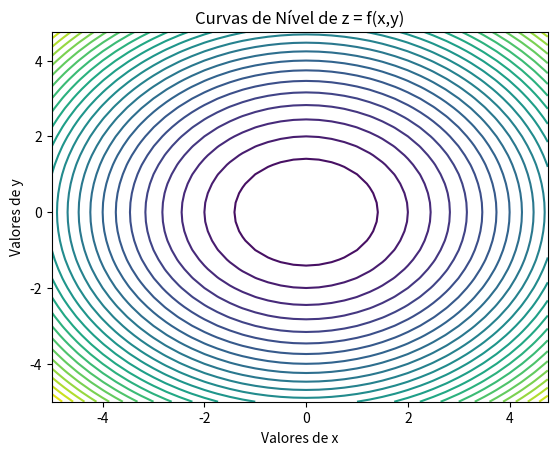

Reproduce this figure in Python.
# -*- coding: utf-8 -*-
"""
Created on Mon Mar 25 15:31:35 2019

INSTITUTO FEDERAL DE EDUCAÇÃO, CIÊNCIA E TECNOLOGIA DO PÁRA - IFPA ANANINDEUA

@author: 
[redacted]
        
        Discentes:
[redacted]
[redacted]
        
Grupo de Pesquisa: 
                 Gradiente de Modelagem Matemática e
                 Simulação Computacional - GM²SC
                 
Assunto: 
        Representação de Gráfica de Funções com duas variáveis independentes
        
Nome do sript: graficos_3d

Disponível em:
    https://github.com/GM2SC/DEVELOPMENT-OF-MATHEMATICAL-METHODS-IN-
    COMPUTATIONAL-ENVIRONMENT/blob/master/SINEPEM_2019/graficos_3d.py
    
"""
# Bibliotecas

from mpl_toolkits.mplot3d import Axes3D
import numpy as np
import matplotlib.pyplot as plt

# Comandos para plotar Gráficos em 3D
fig = plt.figure(1)
ax = Axes3D(fig)

# Intervalos de Análises: (x1, x2) e (y1, y2)
x1 = -5; x2 = 5
y1 = -5; y2 = 5
# Elemento de discretização: d
d = 0.25
x = np.arange(x1, x2, d)
# Valores de y:
y = np.arange(y1, y2, d)
print('')
print('=======================================')
print('Intervalos de Análises:')
print('(x1, x2), (y1, y2):', (x1, x2), (y1, y2))
print('=======================================')

# Função de duas Variáveis: z(x,y)
x, y = np.meshgrid(x, y)
z = x**2 + y**2

# Títulos do Gráfico 3D
ax.set_xlabel('Valores de x')
ax.set_ylabel('Valores de y')
ax.set_zlabel('Valores de z')
ax.set_title('Superfície de z = f(x,y)')

# Layout do Gráfico 3D:
# Opções de cores: cmap --> escolha a letra correspondente
a =  'Spectral'
b =  'seismic'
c =  'coolwarm'
d =  'PRGn'
e = 'RdYlBu'
f = 'RdGy' 
g = 'RdYlGn'

ax.plot_surface(x, y, z, cmap = b)
print('')
print(' **** Gráficos gerados pelo Programa graficos_3d ****')

# Gráfico de Contornos
fig = plt.figure()
# n --> Número de linhas de contorno
n = 25
plt.contour(x, y, z, n)
plt.xlabel('Valores de x')
plt.ylabel('Valores de y')
plt.title('Curvas de Nível de z = f(x,y)')
plt.show()
